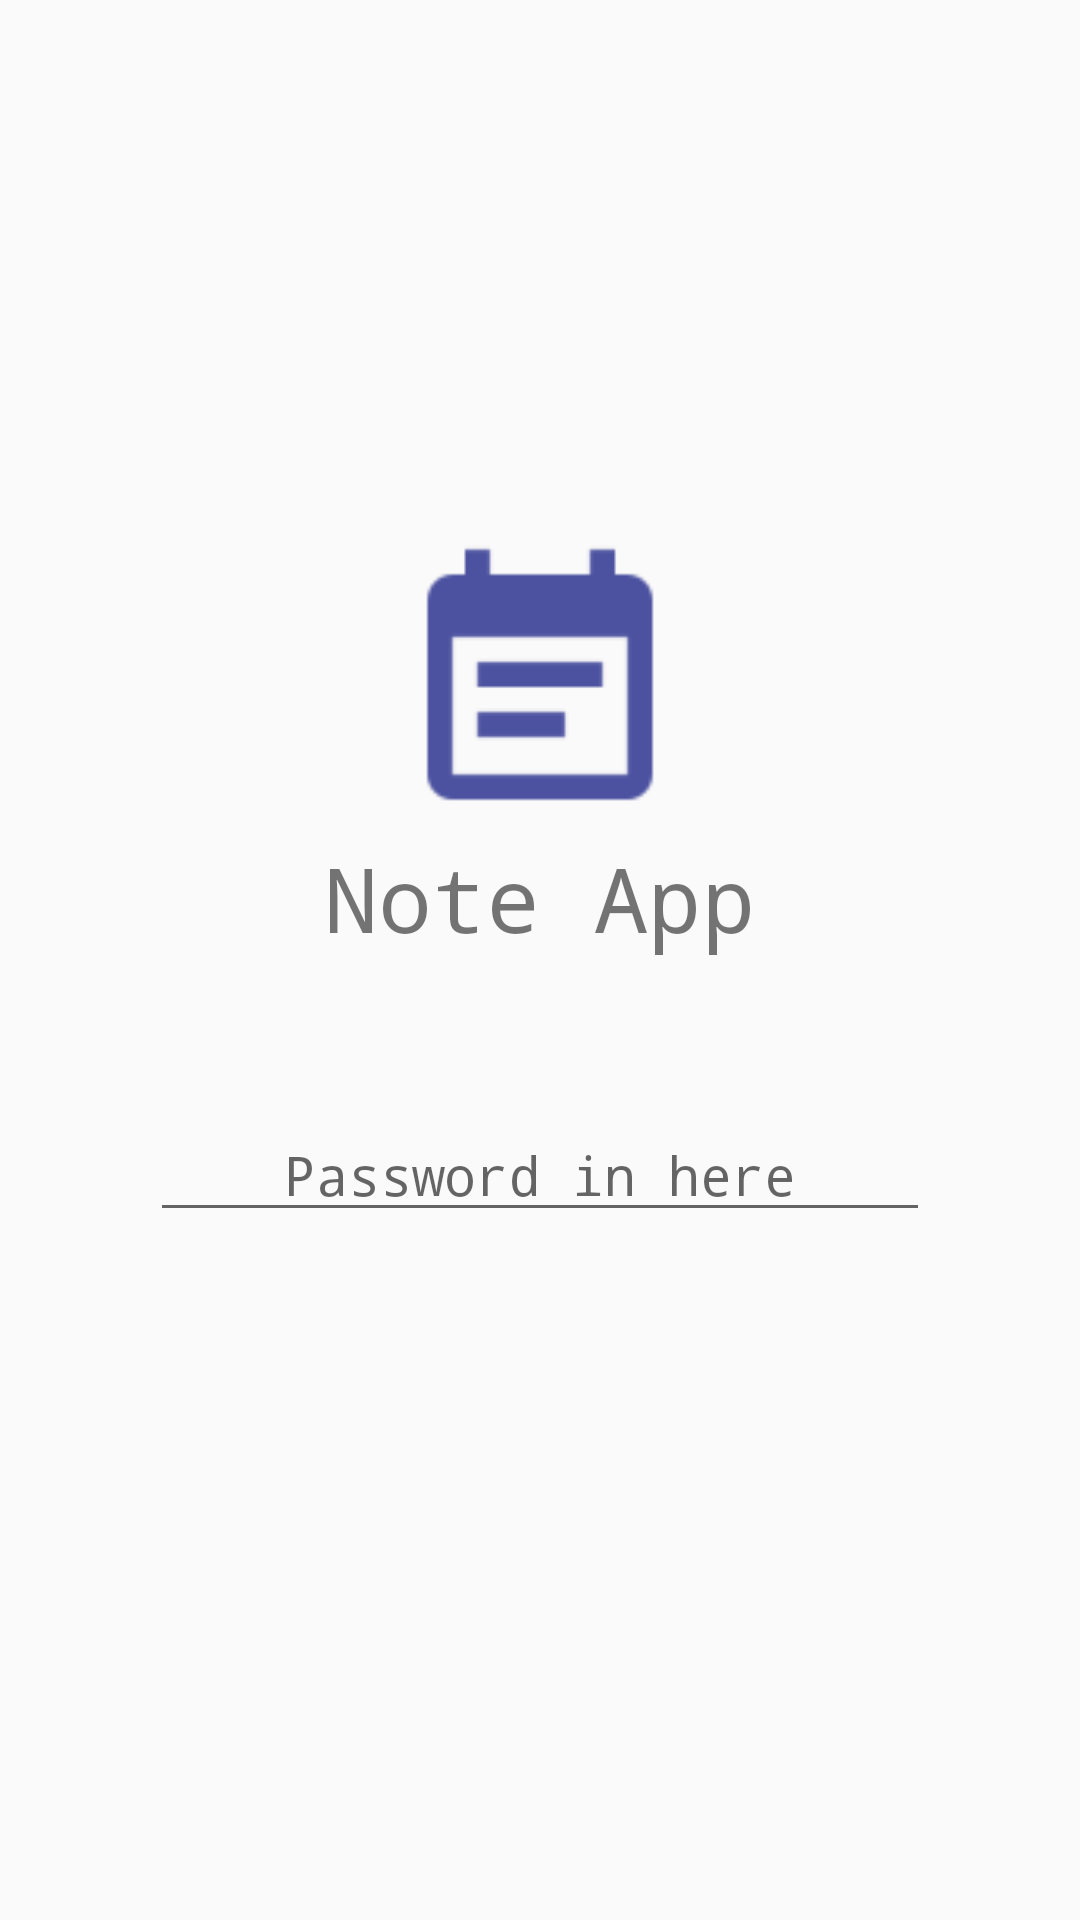

Layout XML and referenced resources for this Android screen:
<!-- AndroidManifest.xml: application theme AppTheme -->
<!-- res/layout/content_sign_in.xml -->
<?xml version="1.0" encoding="utf-8"?>
<LinearLayout xmlns:android="http://schemas.android.com/apk/res/android"
    xmlns:app="http://schemas.android.com/apk/res-auto"
    xmlns:tools="http://schemas.android.com/tools"
    android:layout_width="match_parent"
    android:layout_height="match_parent"
    android:gravity="center"
    android:orientation="vertical"
    app:layout_behavior="@string/appbar_scrolling_view_behavior"
    tools:context=".activity.SignInActivity"
    tools:showIn="@layout/activity_sign_in">

    <ImageView
        android:layout_width="100dp"
        android:layout_height="100dp"
        android:background="@drawable/ic_note_app" />

    <TextView
        android:layout_width="wrap_content"
        android:layout_height="wrap_content"
        android:fontFamily="monospace"
        android:text="@string/app_name"
        android:textSize="30sp" />

    <LinearLayout
        android:layout_width="match_parent"
        android:layout_height="wrap_content"
        android:layout_margin="50dp">

        <EditText
            android:id="@+id/edtPassword"
            android:layout_width="match_parent"
            android:layout_height="wrap_content"
            android:gravity="center"
            android:hint="@string/password_hint"
            android:inputType="numberPassword"/>

    </LinearLayout>

</LinearLayout>
<!-- res/layout/activity_sign_in.xml (included above) -->
<?xml version="1.0" encoding="utf-8"?>
<android.support.design.widget.CoordinatorLayout xmlns:android="http://schemas.android.com/apk/res/android"
    xmlns:app="http://schemas.android.com/apk/res-auto"
    xmlns:tools="http://schemas.android.com/tools"
    android:layout_width="match_parent"
    android:layout_height="match_parent"
    tools:context=".activity.SignInActivity">


    <include layout="@layout/content_sign_in" />

    <android.support.design.widget.FloatingActionButton
        android:id="@+id/fab"
        android:layout_width="wrap_content"
        android:layout_height="wrap_content"
        android:layout_gravity="bottom|center"
        android:layout_margin="30dp"
        app:srcCompat="@drawable/ic_next" />

</android.support.design.widget.CoordinatorLayout>
<!-- resources referenced by this layout -->
<resources>
  <!-- drawable ic_note_app: png bitmap (drawable-hdpi, 434 bytes) -->
  <string name="app_name">Note App</string>
  <string name="password_hint">Password in here</string>
  <style name="AppTheme" parent="Theme.AppCompat.Light.DarkActionBar">
          
          <item name="colorPrimary">@color/colorPrimary</item>
          <item name="colorPrimaryDark">@color/colorPrimaryDark</item>
          <item name="colorAccent">@color/colorAccent</item>
      </style>
  <color name="colorPrimary">#3F51B5</color>
  <color name="colorPrimaryDark">#303F9F</color>
  <color name="colorAccent">#FF4081</color>
</resources>
